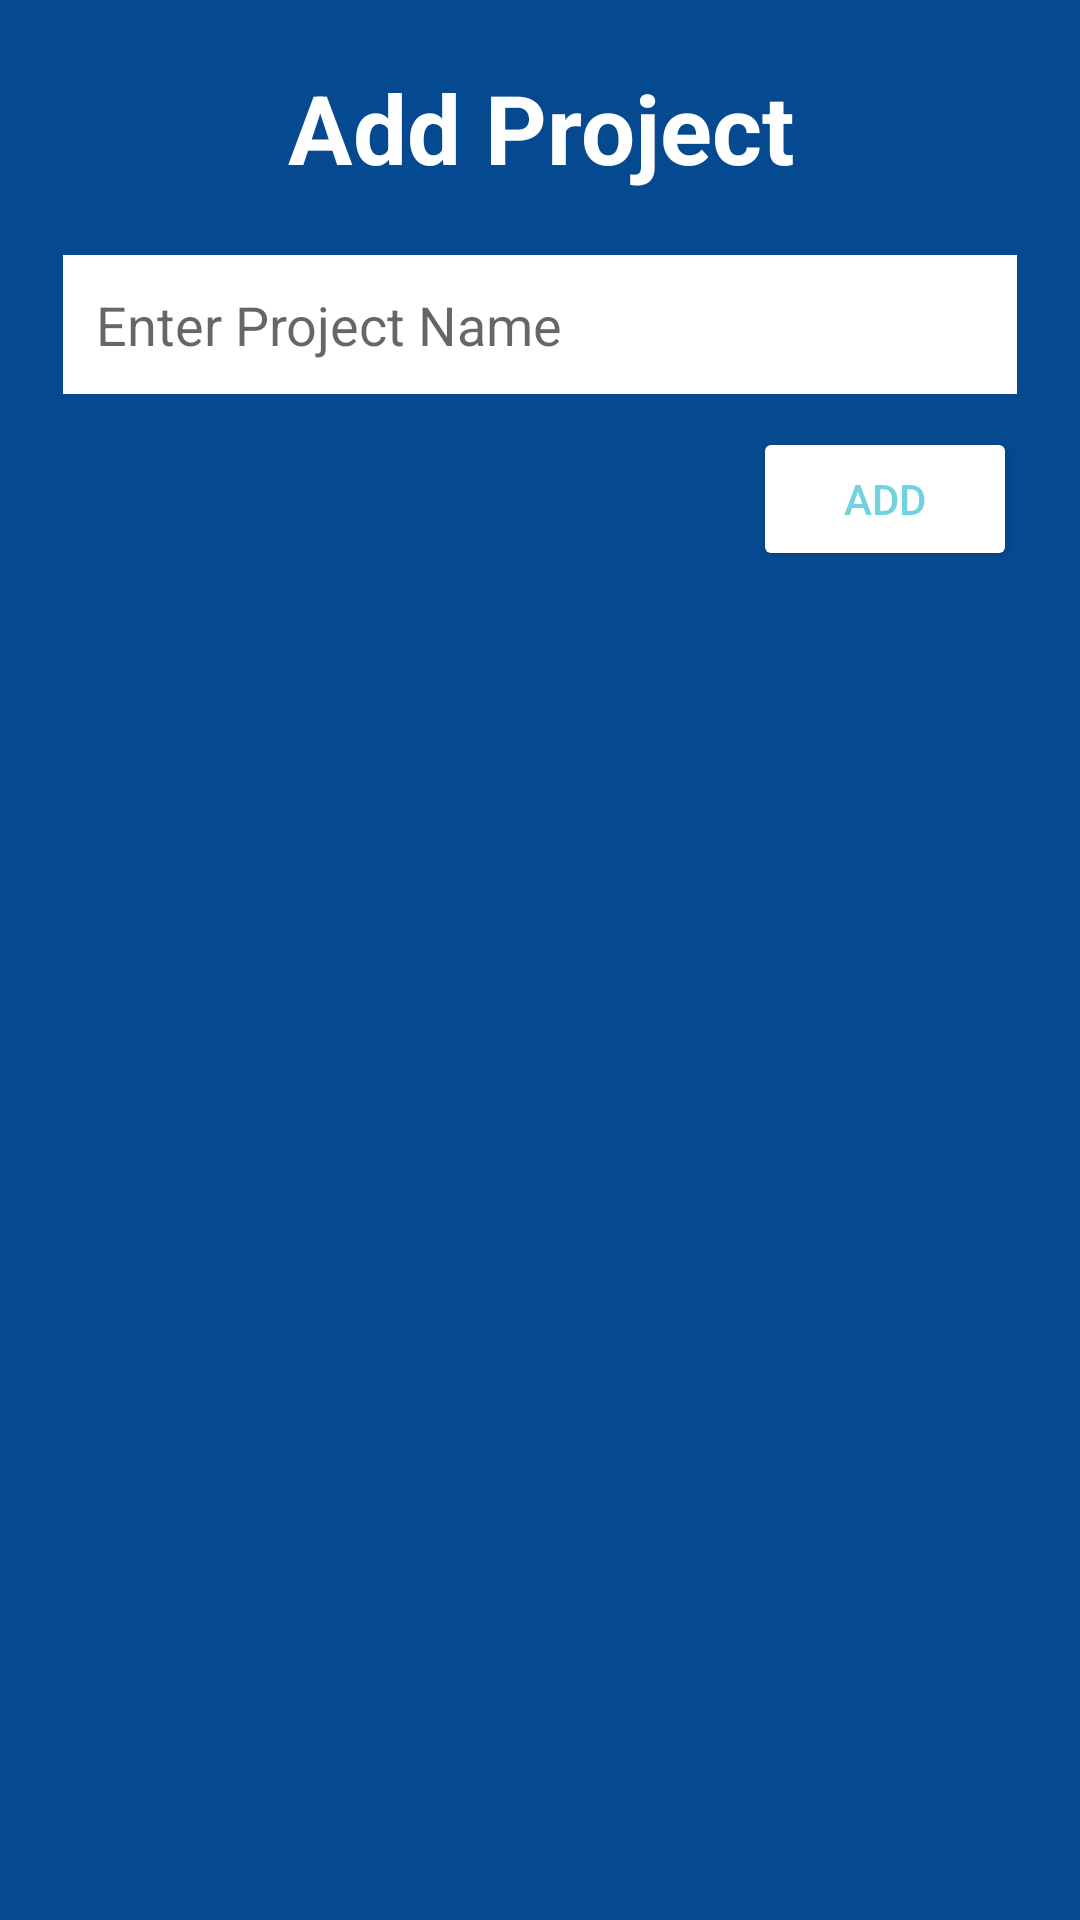

Write the Android layout XML for this screen, with the resource values it uses.
<!-- AndroidManifest.xml: application theme AppTheme -->
<!-- res/layout/add_update_layout.xml -->
<?xml version="1.0" encoding="utf-8"?>
<LinearLayout xmlns:android="http://schemas.android.com/apk/res/android"
    android:layout_width="350dp"
    android:layout_height="wrap_content"
    android:background="@color/colorAccent"
    android:orientation="vertical"
    android:paddingLeft="21dp"
    android:paddingRight="21dp"
    android:paddingBottom="11dp">

    <TextView
        android:id="@+id/text_view_title"
        android:layout_width="match_parent"
        android:layout_height="wrap_content"
        android:layout_gravity="center"
        android:layout_margin="21dp"
        android:gravity="center"
        android:text="Add Project"
        android:textColor="#fff"
        android:textSize="32sp"
        android:textStyle="bold" />

    <EditText
        android:id="@+id/edit_text_folder_name"
        android:layout_width="match_parent"
        android:layout_height="wrap_content"
        android:background="#fff"
        android:hint="Enter Project Name"
        android:inputType="text"
        android:padding="11dp" />

    <Button
        android:id="@+id/button_add"
        android:layout_width="wrap_content"
        android:layout_height="wrap_content"
        android:layout_gravity="end"
        android:layout_marginTop="11dp"
        android:backgroundTint="#fff"
        android:text="Add"
        android:textColor="#71d3de" />

</LinearLayout>
<!-- resources referenced by this layout -->
<resources>
  <color name="colorAccent">#054A91</color>
  <style name="AppTheme" parent="Theme.AppCompat.Light.DarkActionBar">
          <item name="colorPrimary">@color/primaryColor</item>
          <item name="colorAccent">@color/colorAccent</item>
          <item name="colorSecondary">@color/secondaryColor</item>
          <item name="colorButtonNormal">@color/secondaryColor</item>
          <item name="colorOnPrimary">@color/primaryTextColor</item>
          <item name="colorOnSecondary">@color/secondaryTextColor</item>
      </style>
  <color name="primaryColor">#e91907</color>
  <color name="secondaryColor">#f2c14e</color>
  <color name="primaryTextColor">#ffffff</color>
  <color name="secondaryTextColor">#000000</color>
</resources>
